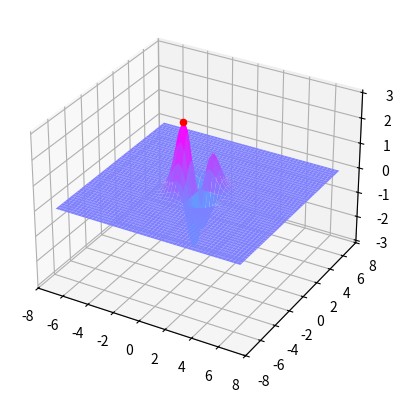

Recreate this plot in Python.
import random
import logging
import numpy as np
import matplotlib.pyplot as plt
import datetime
import os
from typing import Callable

class EvolutionStrategy:
    def __init__(self, x, y, funct, mi, lamb, max_iter, param, seed=None):
        """
        Initializes an EvolutionStrategy object with specified parameters.

        Args:
            x - list of x values
            y - list of y values
            funct - the objective function to be optimized
            mi - parent population size
            lamb - offspring population size
            max_iter - maximum number of iterations
            param - True if minimum is sought else False
            seed - random number generator seed (optional)
        """
        self._x = x
        self._y = y
        self._mi = mi
        self._lamb = lamb
        self._seed = seed if seed else random.randint(10, 101)
        self._logger = logging.getLogger(__name__)
        self._func = funct
        self._offset = 0.005
        self._max_iter = max_iter
        self._param = param

    def fitness(self, population):
        """
        Calculates the fitness of a population by applying the objective function to x and y values in the population.

        Args:
            population - a population where each individual is described as a pair (x, y)
        Returns:
            Standardized fitness values of the population
        """
        x = population[:, 0]
        y = population[:, 1]
        function_value = self._func(x, y)
        standardized_function_value = (function_value - np.min(function_value) + self._offset) / np.sum(
            function_value - np.min(function_value) + self._offset)
        return standardized_function_value

    def set_starting_points(self, mi):
        """
        Selects random starting points for the algorithm.

        Returns:
            Randomly chosen starting points for the algorithm - randomly chosen starting points
        """
        self._logger.info("Choose starting points")
        random.seed(self._seed)
        random_indexes = np.random.choice(range(0, len(self._x) - 1), size=(2, mi))
        x = self._x[random_indexes[0][:]].reshape(mi, 1)
        y = self._y[random_indexes[1][:]].reshape(mi, 1)
        starting_points = np.concatenate((x, y), axis=1)
        self._logger.info(f"Starting points: ({starting_points})")
        return starting_points

    # def extend_population(self, parents):
    #     """
    #     Extends the population by repeating parents.
    #     Args:
    #         parents - parent population
    #     Returns:
    #         Extended population
    #     """
    #     return np.repeat(parents, self._lamb, axis=0)

    def crossover(self, parents):
        """
        Performs crossover operation (not fully implemented).

        Args:
            parents - parent population
        Returns:
            Offspring population
        """
        a = np.repeat(np.random.normal(0, 1, size=(self._lamb, 1)), 2, axis=1)
        parents_extended = parents
        return parents_extended[:, 0, :] * a + parents_extended[:, 1, :] * (1 - a)

    def selection(self, population, probabilities):
        """
        Performs selection of individuals from the population based on their probabilities.
        Args:
            population - population to select from
            probabilities - probabilities of selection for each individual
        Returns:
            Selected individuals
        """
        return population[
            np.random.choice(population.shape[0], p=probabilities,
                             size=(self._lamb, 2))]

    def mutate(self, generation):
        """
        Applies mutation to a generation of individuals.

        Args:
            generation - population to mutate
        Returns:
            Mutated population
        """
        mut_prob = 0.1
        mutated_individuals = np.repeat(np.random.random(size=(generation.shape[0], 1)), 2, axis=1)
        gaussian_noise = np.random.normal(0, 1, size=(self._lamb, 2))
        return generation + (mutated_individuals < mut_prob) * gaussian_noise

    def get_new_population(self, whole_population, whole_population_rate):
        """
        Selects the top individuals from a combined population.

        Args:
            whole_population - combined population
            whole_population_rate - fitness values of the combined population
        Returns:
            New population and their normalized fitness values
        """
        sorted_indexes = np.argsort(whole_population_rate)[::self._param - (1-self._param)][:self._mi]
        new_population = whole_population[sorted_indexes]
        new_population_rate = whole_population_rate[sorted_indexes]
        return new_population, new_population_rate * 1 / sum(new_population_rate)

    def evolve(self):
        """
        Main evolution loop of the algorithm.

        Returns:
            The best individual found by the algorithm
        """
        i = 0
        population = self.set_starting_points(self._mi)
        population_rate = self.fitness(population)
        while i < self._max_iter:
            paired_population = self.selection(population=population, probabilities=population_rate)
            new_generation = self.crossover(parents=paired_population)
            mutated_new_generation = self.mutate(new_generation)
            whole_population = np.concatenate((population, mutated_new_generation), axis=0)
            whole_population_rate = self.fitness(whole_population)
            population, population_rate = self.get_new_population(whole_population, whole_population_rate)
            i += 1
        return population[0, :]


def func(x: np.array, y: np.array) -> np.dtype:
    """
    Calculates the function's value based on the x and y arrays.

    Args:
        x: x-values array - array with x values
        y: y-values array - array with y values

    Returns:
        Array with the values of the function - array with function values
    """
    return (10 * x * y) / np.exp(x ** 2 + 0.5 * x + y ** 2)


def display_3d_function(x: np.array, y: np.array, function: Callable, result_point=None) -> None:
    """
    Displays a three-dimensional function plot.

    Args:
        x: x-values array - array with x values
        y: y-values array - array with y values
        function: function to be displayed - function to be displayed on the plot
        result_point: point calculated with the Evolutionary algorithm - point calculated with the SGD algorithm (optional)

    Performs:
        Display function plot with the calculated point - Displays the function plot with the calculated point
    """
    x_arr, y_arr = np.meshgrid(x, y)
    z_arr = function(x_arr, y_arr)
    ax = plt.subplot(projection="3d", computed_zorder=False)
    ax.plot_surface(x_arr, y_arr, z_arr, cmap="cool", zorder=0)
    if result_point is not None:
        ax.scatter(result_point[0], result_point[1], func(result_point[0], result_point[1]), color="red", zorder=1)
    plt.show()


def set_logging(folder_name: str) -> None:
    """
    Set logger configuration

    Args:
        folder_name: folder with log files


    """
    os.makedirs(folder_name, exist_ok=True)
    logging.basicConfig(filename=f"{folder_name}/app_{datetime.datetime.now():%Y-%m-%d_%H-%M-%S}.log",
                        level=logging.INFO)


def main():
    x = np.arange(-7, 7, 0.01)
    y = np.arange(-7, 7, 0.01)
    set_logging("report")
    evolution = EvolutionStrategy(mi=16, lamb=128, x=x, y=y, seed=None, funct=func, max_iter=50, param=False)
    result_point = evolution.evolve()
    display_3d_function(x, y, func, result_point)


if __name__ == "__main__":
    main()
